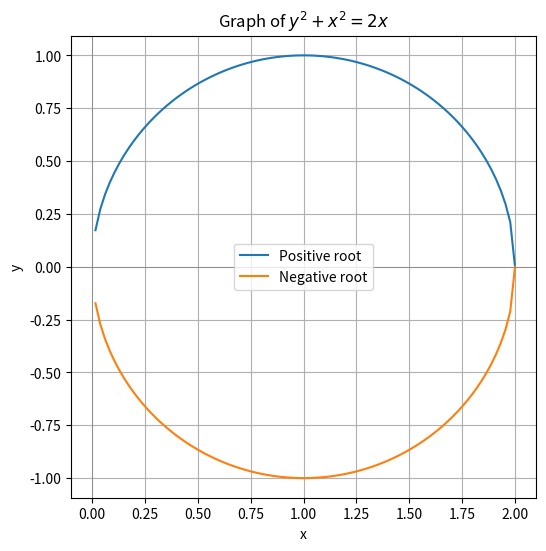

Write the Python code that produced this figure.
import numpy as np
import matplotlib.pyplot as plt

# Define x range where the expression under the square root is non-negative
x = np.linspace(-1, 8, 400)
under_sqrt = 2 * x - x**2

# Valid domain where y^2 = 2x - x^2 is non-negative
valid = under_sqrt >= 0
x_valid = x[valid]
y_valid = np.sqrt(under_sqrt[valid])

# Plot both positive and negative roots
plt.figure(figsize=(6, 6))
plt.plot(x_valid, y_valid, label='Positive root')
plt.plot(x_valid, -y_valid, label='Negative root')


plt.title(r'Graph of $y^2 + x^2 = 2x$')
plt.xlabel('x')
plt.ylabel('y')
plt.axhline(0, color='gray', linewidth=0.500)
plt.axvline(0, color='gray', linewidth=0.500)
plt.grid(True)
plt.axis('equal')
plt.legend()
plt.show()